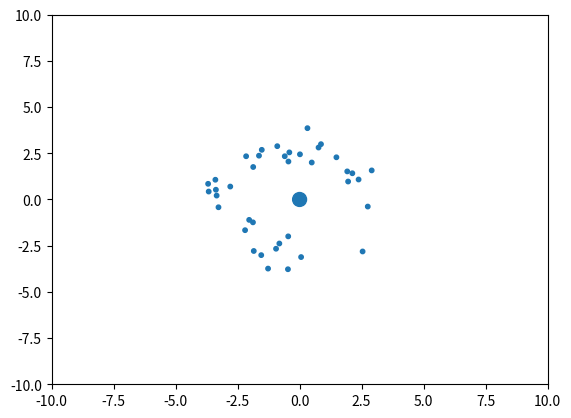

This chart was generated by the following Python code:
import numpy as np
import numpy.random as npr
import numpy.linalg as la
import matplotlib.pyplot as plt
import matplotlib.animation as ani
from scipy.spatial.distance import pdist, squareform


def cart2pol(x, y):
    rho = np.sqrt(x**2+y**2)
    phi = np.arctan2(y, x)
    return (rho, phi)


def pol2cart(rho, phi):
    x = rho * np.cos(phi)
    y = rho * np.sin(phi)
    return (x, y)


def force(x):
    return x**2


# def force(x):
#    return 1.0*x**2-10.0*np.log(x)

## Lennard-Jones
# def force(x):
#    x6 = x**6
#    x13 = x6*x6*x
#    return (x6-2)/x13


npr.seed(3)
n = 40
m = 1.0 * np.ones(n)
m[0] = 100
b = 0.0 * np.ones(n)
c = 1.0 * np.ones(n)

rho = 2+2.0 * npr.rand(n)
phi = 2 * np.pi * npr.rand(n)
# phi = 2*np.pi*np.linspace(0,1,n)

x = np.array(pol2cart(rho, phi)).T
x[0, :] = [0, 0]

v = 20.0 * np.array(pol2cart(rho, phi+np.pi / 2)).T
v[0, :] = [0, 0]

fig, ax = plt.subplots()
scat = ax.scatter(x[:, 0], x[:, 1], 10 * m**0.5)
al = 10
ax.set_xlim(-al, al)
ax.set_ylim(-al, al)
h = 0.001
stride = 1


def calc_va(x, v):
    px = squareform(pdist(x))
    frc = np.zeros([n, 2])
    for j in range(n):
        sl = [i for i in range(n) if i != j]
        frcmag = m[j] * m[sl] * force(px[sl, j]) * c[sl]
        frcdir = x[sl, :]-x[j, :]
        frcdiru = frcdir / la.norm(frcdir, axis=1)[:, None]
        frc[j, :] = np.dot(frcmag, frcdiru)
    a = frc / m[:, None]-v * b[:, None]
    return v, a


def euler_xv(x, v):
    v, a = calc_va(x, v)
    xnext = x+h * v
    vnext = v+h * a
    return xnext, vnext


def rk4_xv(x, v):
    x1, v1 = x, v
    v1, a1 = calc_va(x1, v1)
    kx1, kv1 = h * v1, h * a1

    x2, v2 = x+kx1 / 2, v+kv1 / 2
    v2, a2 = calc_va(x2, v2)
    kx2, kv2 = h * v2, h * a2

    x3, v3 = x+kx2 / 2, v+kv2 / 2
    v3, a3 = calc_va(x3, v3)
    kx3, kv3 = h * v3, h * a3

    x4, v4 = x+kx3, v+kv3
    v4, a4 = calc_va(x4, v4)
    kx4, kv4 = h * v4, h * a4

    xnext = x+(kx1+2 * kx2+2 * kx3+kx4) / 6
    vnext = v+(kv1+2 * kv2+2 * kv3+kv4) / 6
    return xnext, vnext


def update(t):
    global x
    global v
    for st in range(stride):
        #        x,v = euler_xv(x,v)
        x, v = rk4_xv(x, v)
    scat.set_offsets(x)
    return scat,


aniobj = ani.FuncAnimation(fig, update, interval=1, blit=True)

# nt=4000
# av=np.zeros([nt,n])
# for i in range(nt):
#    av[i,:] = la.norm(v,axis=1)
#    update(0)
# plt.figure()
# plt.plot(np.mean(av,axis=1),color=[0.2,0.4,0.9],linewidth=4)
# plt.plot(np.max(av,axis=1),color=[0.3,0.3,0.3])
# plt.plot(np.min(av,axis=1),color=[0.3,0.3,0.3])
# plt.plot(av,color=[0.2,0.5,0.7],alpha=0.02)
